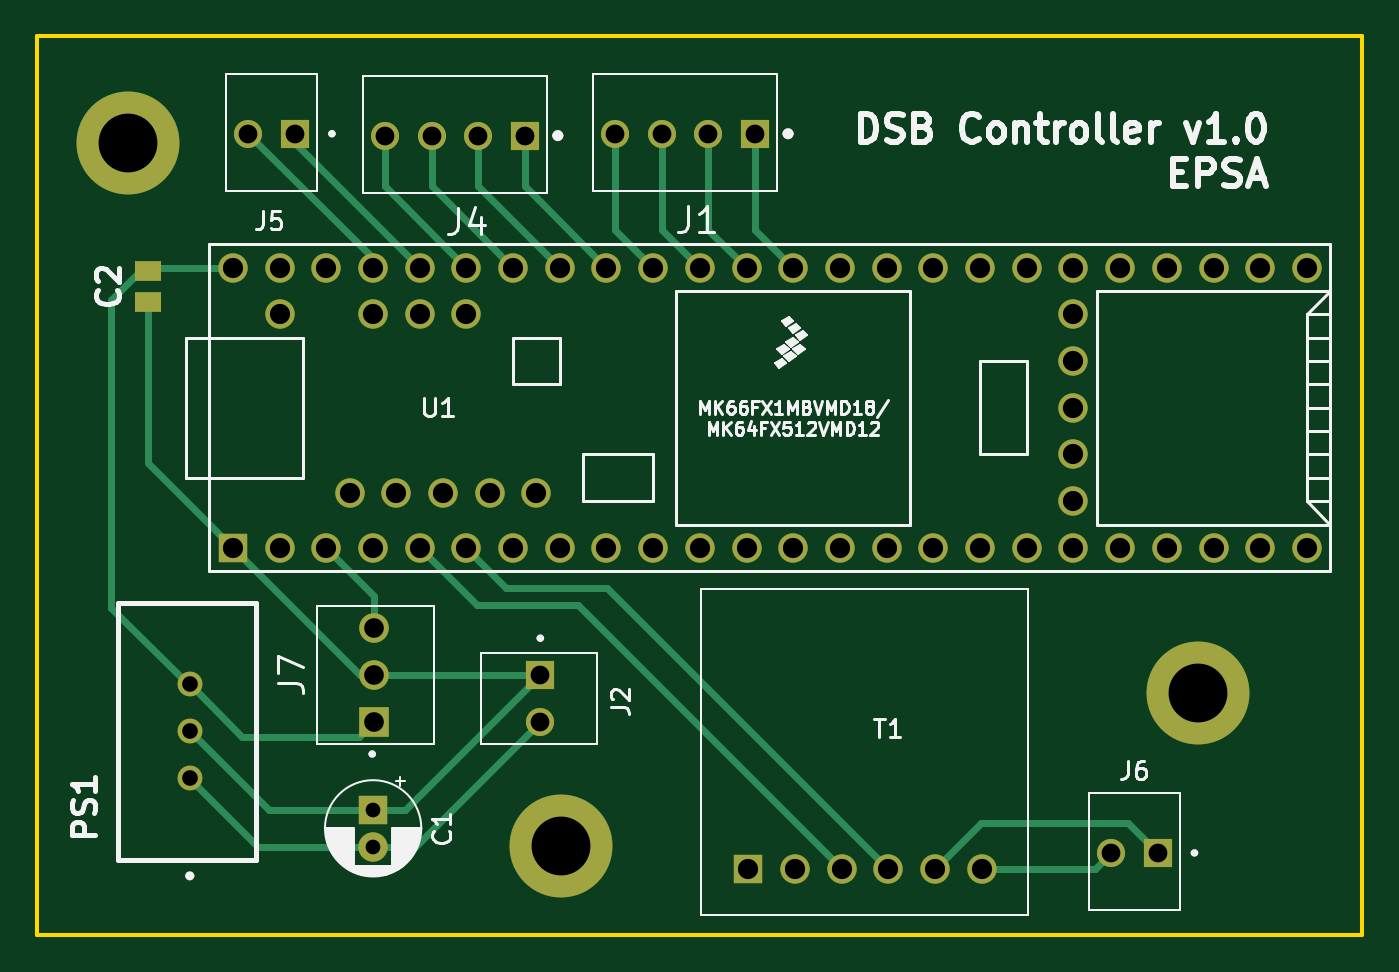
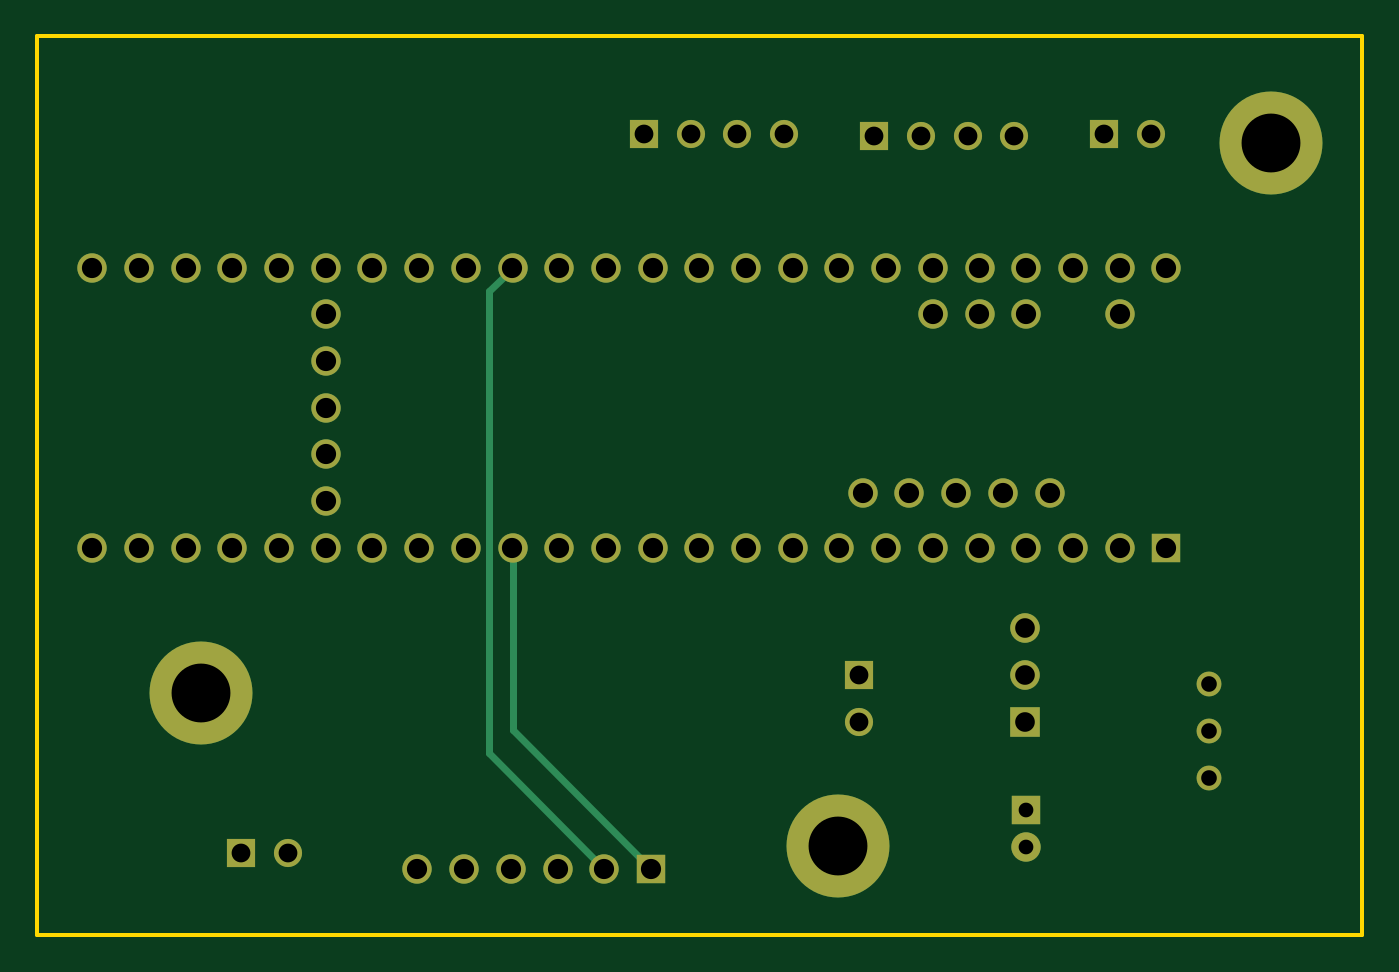
Circuit board: 11 layer files. Board 72.1 x 48.9 mm.
- bottom_copper: DSB Controller-B_Cu.gbr (8382 bytes)
- bottom_mask: DSB Controller-B_Mask.gbr (3282 bytes)
- paste: DSB Controller-B_Paste.gbr (457 bytes)
- bottom_silk: DSB Controller-B_Silkscreen.gbr (458 bytes)
- outline: DSB Controller-Edge_Cuts.gbr (614 bytes)
- top_copper: DSB Controller-F_Cu.gbr (11705 bytes)
- top_mask: DSB Controller-F_Mask.gbr (3382 bytes)
- paste: DSB Controller-F_Paste.gbr (557 bytes)
- top_silk: DSB Controller-F_Silkscreen.gbr (45115 bytes)
- drill: DSB Controller-NPTH.drl (265 bytes)
- drill: DSB Controller-PTH.drl (2054 bytes)

=== bottom_copper: DSB Controller-B_Cu.gbr (8382 bytes, source omitted) ===
=== bottom_mask: DSB Controller-B_Mask.gbr ===
%TF.GenerationSoftware,KiCad,Pcbnew,8.0.0*%
%TF.CreationDate,2024-04-17T16:19:53+02:00*%
%TF.ProjectId,Screen Control,53637265-656e-4204-936f-6e74726f6c2e,rev?*%
%TF.SameCoordinates,Original*%
%TF.FileFunction,Soldermask,Bot*%
%TF.FilePolarity,Negative*%
%FSLAX46Y46*%
G04 Gerber Fmt 4.6, Leading zero omitted, Abs format (unit mm)*
G04 Created by KiCad (PCBNEW 8.0.0) date 2024-04-17 16:19:53*
%MOMM*%
%LPD*%
G01*
G04 APERTURE LIST*
%ADD10C,5.600000*%
%ADD11R,1.610000X1.610000*%
%ADD12C,1.610000*%
%ADD13R,1.530000X1.530000*%
%ADD14C,1.530000*%
%ADD15C,1.350000*%
%ADD16R,1.600000X1.600000*%
%ADD17C,1.600000*%
G04 APERTURE END LIST*
D10*
%TO.C,*%
X139776200Y-100380800D03*
%TD*%
%TO.C,*%
X174421800Y-92075000D03*
%TD*%
%TO.C,*%
X116205000Y-62153800D03*
%TD*%
D11*
%TO.C,J7*%
X129590800Y-93624400D03*
D12*
X129590800Y-91084400D03*
X129590800Y-88544400D03*
%TD*%
D13*
%TO.C,J2*%
X138633200Y-91084400D03*
D14*
X138633200Y-93624400D03*
%TD*%
%TO.C,J4*%
X130175000Y-61747400D03*
X132715000Y-61747400D03*
X135255000Y-61747400D03*
D13*
X137795000Y-61747400D03*
%TD*%
D15*
%TO.C,PS1*%
X119561600Y-96668200D03*
X119561600Y-94128200D03*
X119561600Y-91588200D03*
%TD*%
D16*
%TO.C,C1*%
X129540000Y-98425000D03*
D17*
X129540000Y-100425000D03*
%TD*%
D14*
%TO.C,J1*%
X142697200Y-61645800D03*
X145237200Y-61645800D03*
X147777200Y-61645800D03*
D13*
X150317200Y-61645800D03*
%TD*%
D14*
%TO.C,J5*%
X122758200Y-61645800D03*
D13*
X125298200Y-61645800D03*
%TD*%
%TO.C,J6*%
X172212000Y-100761800D03*
D14*
X169672000Y-100761800D03*
%TD*%
D17*
%TO.C,T1*%
X162636200Y-101625400D03*
X160096200Y-101625400D03*
X157556200Y-101625400D03*
X155016200Y-101625400D03*
X152476200Y-101625400D03*
D16*
X149936200Y-101625400D03*
%TD*%
D17*
%TO.C,U1*%
X138418581Y-81170000D03*
X135878581Y-81170000D03*
X133338581Y-81170000D03*
X130798581Y-81170000D03*
X128258581Y-81170000D03*
X134608581Y-71470000D03*
X132068581Y-71470000D03*
X129528581Y-71470000D03*
X124448581Y-71470000D03*
X121908581Y-68930000D03*
X124448581Y-68930000D03*
X126988581Y-68930000D03*
X129528581Y-68930000D03*
X132068581Y-68930000D03*
X134608581Y-68930000D03*
X137148581Y-68930000D03*
X139688581Y-68930000D03*
X142228581Y-68930000D03*
X144768581Y-68930000D03*
X147308581Y-68930000D03*
X149848581Y-68930000D03*
X152388581Y-68930000D03*
X154928581Y-68930000D03*
X157468581Y-68930000D03*
X160008581Y-68930000D03*
X162548581Y-68930000D03*
X165088581Y-68930000D03*
X167628581Y-68930000D03*
X170168581Y-68930000D03*
X172708581Y-68930000D03*
X175248581Y-68930000D03*
X177788581Y-68930000D03*
X180328581Y-68930000D03*
X167628581Y-71470000D03*
X167628581Y-74010000D03*
X167628581Y-76550000D03*
X167628581Y-79090000D03*
X167628581Y-81630000D03*
X180328581Y-84170000D03*
X177788581Y-84170000D03*
X175248581Y-84170000D03*
X172708581Y-84170000D03*
X170168581Y-84170000D03*
X167628581Y-84170000D03*
X165088581Y-84170000D03*
X162548581Y-84170000D03*
X160008581Y-84170000D03*
X157468581Y-84170000D03*
X154928581Y-84170000D03*
X152388581Y-84170000D03*
X149848581Y-84170000D03*
X147308581Y-84170000D03*
X144768581Y-84170000D03*
X142228581Y-84170000D03*
X139688581Y-84170000D03*
X137148581Y-84170000D03*
X134608581Y-84170000D03*
X132068581Y-84170000D03*
X129528581Y-84170000D03*
X126988581Y-84170000D03*
X124448581Y-84170000D03*
D16*
X121908581Y-84170000D03*
%TD*%
M02*

=== paste: DSB Controller-B_Paste.gbr ===
%TF.GenerationSoftware,KiCad,Pcbnew,8.0.0*%
%TF.CreationDate,2024-04-17T16:19:53+02:00*%
%TF.ProjectId,Screen Control,53637265-656e-4204-936f-6e74726f6c2e,rev?*%
%TF.SameCoordinates,Original*%
%TF.FileFunction,Paste,Bot*%
%TF.FilePolarity,Positive*%
%FSLAX46Y46*%
G04 Gerber Fmt 4.6, Leading zero omitted, Abs format (unit mm)*
G04 Created by KiCad (PCBNEW 8.0.0) date 2024-04-17 16:19:53*
%MOMM*%
%LPD*%
G01*
G04 APERTURE LIST*
G04 APERTURE END LIST*
M02*

=== bottom_silk: DSB Controller-B_Silkscreen.gbr ===
%TF.GenerationSoftware,KiCad,Pcbnew,8.0.0*%
%TF.CreationDate,2024-04-17T16:19:53+02:00*%
%TF.ProjectId,Screen Control,53637265-656e-4204-936f-6e74726f6c2e,rev?*%
%TF.SameCoordinates,Original*%
%TF.FileFunction,Legend,Bot*%
%TF.FilePolarity,Positive*%
%FSLAX46Y46*%
G04 Gerber Fmt 4.6, Leading zero omitted, Abs format (unit mm)*
G04 Created by KiCad (PCBNEW 8.0.0) date 2024-04-17 16:19:53*
%MOMM*%
%LPD*%
G01*
G04 APERTURE LIST*
G04 APERTURE END LIST*
M02*

=== outline: DSB Controller-Edge_Cuts.gbr ===
%TF.GenerationSoftware,KiCad,Pcbnew,8.0.0*%
%TF.CreationDate,2024-04-17T16:19:53+02:00*%
%TF.ProjectId,Screen Control,53637265-656e-4204-936f-6e74726f6c2e,rev?*%
%TF.SameCoordinates,Original*%
%TF.FileFunction,Profile,NP*%
%FSLAX46Y46*%
G04 Gerber Fmt 4.6, Leading zero omitted, Abs format (unit mm)*
G04 Created by KiCad (PCBNEW 8.0.0) date 2024-04-17 16:19:53*
%MOMM*%
%LPD*%
G01*
G04 APERTURE LIST*
%TA.AperFunction,Profile*%
%ADD10C,0.200000*%
%TD*%
G04 APERTURE END LIST*
D10*
X111239300Y-56337200D02*
X183349900Y-56337200D01*
X183349900Y-105232200D01*
X111239300Y-105232200D01*
X111239300Y-56337200D01*
M02*

=== top_copper: DSB Controller-F_Cu.gbr (11705 bytes, source omitted) ===
=== top_mask: DSB Controller-F_Mask.gbr ===
%TF.GenerationSoftware,KiCad,Pcbnew,8.0.0*%
%TF.CreationDate,2024-04-17T16:19:53+02:00*%
%TF.ProjectId,Screen Control,53637265-656e-4204-936f-6e74726f6c2e,rev?*%
%TF.SameCoordinates,Original*%
%TF.FileFunction,Soldermask,Top*%
%TF.FilePolarity,Negative*%
%FSLAX46Y46*%
G04 Gerber Fmt 4.6, Leading zero omitted, Abs format (unit mm)*
G04 Created by KiCad (PCBNEW 8.0.0) date 2024-04-17 16:19:53*
%MOMM*%
%LPD*%
G01*
G04 APERTURE LIST*
%ADD10C,5.600000*%
%ADD11R,1.610000X1.610000*%
%ADD12C,1.610000*%
%ADD13R,1.530000X1.530000*%
%ADD14C,1.530000*%
%ADD15C,1.350000*%
%ADD16R,1.600000X1.600000*%
%ADD17C,1.600000*%
%ADD18R,1.470000X1.070000*%
G04 APERTURE END LIST*
D10*
%TO.C,*%
X139776200Y-100380800D03*
%TD*%
%TO.C,*%
X174421800Y-92075000D03*
%TD*%
%TO.C,*%
X116205000Y-62153800D03*
%TD*%
D11*
%TO.C,J7*%
X129590800Y-93624400D03*
D12*
X129590800Y-91084400D03*
X129590800Y-88544400D03*
%TD*%
D13*
%TO.C,J2*%
X138633200Y-91084400D03*
D14*
X138633200Y-93624400D03*
%TD*%
%TO.C,J4*%
X130175000Y-61747400D03*
X132715000Y-61747400D03*
X135255000Y-61747400D03*
D13*
X137795000Y-61747400D03*
%TD*%
D15*
%TO.C,PS1*%
X119561600Y-96668200D03*
X119561600Y-94128200D03*
X119561600Y-91588200D03*
%TD*%
D16*
%TO.C,C1*%
X129540000Y-98425000D03*
D17*
X129540000Y-100425000D03*
%TD*%
D18*
%TO.C,C2*%
X117271800Y-70771600D03*
X117271800Y-69131600D03*
%TD*%
D14*
%TO.C,J1*%
X142697200Y-61645800D03*
X145237200Y-61645800D03*
X147777200Y-61645800D03*
D13*
X150317200Y-61645800D03*
%TD*%
D14*
%TO.C,J5*%
X122758200Y-61645800D03*
D13*
X125298200Y-61645800D03*
%TD*%
%TO.C,J6*%
X172212000Y-100761800D03*
D14*
X169672000Y-100761800D03*
%TD*%
D17*
%TO.C,T1*%
X162636200Y-101625400D03*
X160096200Y-101625400D03*
X157556200Y-101625400D03*
X155016200Y-101625400D03*
X152476200Y-101625400D03*
D16*
X149936200Y-101625400D03*
%TD*%
D17*
%TO.C,U1*%
X138418581Y-81170000D03*
X135878581Y-81170000D03*
X133338581Y-81170000D03*
X130798581Y-81170000D03*
X128258581Y-81170000D03*
X134608581Y-71470000D03*
X132068581Y-71470000D03*
X129528581Y-71470000D03*
X124448581Y-71470000D03*
X121908581Y-68930000D03*
X124448581Y-68930000D03*
X126988581Y-68930000D03*
X129528581Y-68930000D03*
X132068581Y-68930000D03*
X134608581Y-68930000D03*
X137148581Y-68930000D03*
X139688581Y-68930000D03*
X142228581Y-68930000D03*
X144768581Y-68930000D03*
X147308581Y-68930000D03*
X149848581Y-68930000D03*
X152388581Y-68930000D03*
X154928581Y-68930000D03*
X157468581Y-68930000D03*
X160008581Y-68930000D03*
X162548581Y-68930000D03*
X165088581Y-68930000D03*
X167628581Y-68930000D03*
X170168581Y-68930000D03*
X172708581Y-68930000D03*
X175248581Y-68930000D03*
X177788581Y-68930000D03*
X180328581Y-68930000D03*
X167628581Y-71470000D03*
X167628581Y-74010000D03*
X167628581Y-76550000D03*
X167628581Y-79090000D03*
X167628581Y-81630000D03*
X180328581Y-84170000D03*
X177788581Y-84170000D03*
X175248581Y-84170000D03*
X172708581Y-84170000D03*
X170168581Y-84170000D03*
X167628581Y-84170000D03*
X165088581Y-84170000D03*
X162548581Y-84170000D03*
X160008581Y-84170000D03*
X157468581Y-84170000D03*
X154928581Y-84170000D03*
X152388581Y-84170000D03*
X149848581Y-84170000D03*
X147308581Y-84170000D03*
X144768581Y-84170000D03*
X142228581Y-84170000D03*
X139688581Y-84170000D03*
X137148581Y-84170000D03*
X134608581Y-84170000D03*
X132068581Y-84170000D03*
X129528581Y-84170000D03*
X126988581Y-84170000D03*
X124448581Y-84170000D03*
D16*
X121908581Y-84170000D03*
%TD*%
M02*

=== paste: DSB Controller-F_Paste.gbr ===
%TF.GenerationSoftware,KiCad,Pcbnew,8.0.0*%
%TF.CreationDate,2024-04-17T16:19:53+02:00*%
%TF.ProjectId,Screen Control,53637265-656e-4204-936f-6e74726f6c2e,rev?*%
%TF.SameCoordinates,Original*%
%TF.FileFunction,Paste,Top*%
%TF.FilePolarity,Positive*%
%FSLAX46Y46*%
G04 Gerber Fmt 4.6, Leading zero omitted, Abs format (unit mm)*
G04 Created by KiCad (PCBNEW 8.0.0) date 2024-04-17 16:19:53*
%MOMM*%
%LPD*%
G01*
G04 APERTURE LIST*
%ADD10R,1.470000X1.070000*%
G04 APERTURE END LIST*
D10*
%TO.C,C2*%
X117271800Y-70771600D03*
X117271800Y-69131600D03*
%TD*%
M02*

=== top_silk: DSB Controller-F_Silkscreen.gbr (45115 bytes, source omitted) ===
=== drill: DSB Controller-NPTH.drl ===
M48
; DRILL file {KiCad 8.0.0} date 2024-04-17T16:20:03+0200
; FORMAT={-:-/ absolute / inch / decimal}
; #@! TF.CreationDate,2024-04-17T16:20:03+02:00
; #@! TF.GenerationSoftware,Kicad,Pcbnew,8.0.0
; #@! TF.FileFunction,NonPlated,1,2,NPTH
FMAT,2
INCH
%
G90
G05
M30

=== drill: DSB Controller-PTH.drl ===
M48
; DRILL file {KiCad 8.0.0} date 2024-04-17T16:20:03+0200
; FORMAT={-:-/ absolute / inch / decimal}
; #@! TF.CreationDate,2024-04-17T16:20:03+02:00
; #@! TF.GenerationSoftware,Kicad,Pcbnew,8.0.0
; #@! TF.FileFunction,Plated,1,2,PTH
FMAT,2
INCH
; #@! TA.AperFunction,Plated,PTH,ComponentDrill
T1C0.0315
; #@! TA.AperFunction,Plated,PTH,ComponentDrill
T2C0.0335
; #@! TA.AperFunction,Plated,PTH,ComponentDrill
T3C0.0402
; #@! TA.AperFunction,Plated,PTH,ComponentDrill
T4C0.0421
; #@! TA.AperFunction,Plated,PTH,ComponentDrill
T5C0.0433
; #@! TA.AperFunction,Plated,PTH,ComponentDrill
T6C0.1260
%
G90
G05
T1
X5.1Y-3.875
X5.1Y-3.9537
T2
X4.7071Y-3.6058
X4.7071Y-3.7058
X4.7071Y-3.8058
T3
X4.833Y-2.427
X4.933Y-2.427
X5.125Y-2.431
X5.225Y-2.431
X5.325Y-2.431
X5.425Y-2.431
X5.458Y-3.586
X5.458Y-3.686
X5.618Y-2.427
X5.718Y-2.427
X5.818Y-2.427
X5.918Y-2.427
X6.68Y-3.967
X6.78Y-3.967
T4
X5.102Y-3.486
X5.102Y-3.586
X5.102Y-3.686
T5
X4.7996Y-2.7138
X4.7996Y-3.3138
X4.8996Y-2.7138
X4.8996Y-2.8138
X4.8996Y-3.3138
X4.9996Y-2.7138
X4.9996Y-3.3138
X5.0496Y-3.1957
X5.0996Y-2.7138
X5.0996Y-2.8138
X5.0996Y-3.3138
X5.1496Y-3.1957
X5.1996Y-2.7138
X5.1996Y-2.8138
X5.1996Y-3.3138
X5.2496Y-3.1957
X5.2996Y-2.7138
X5.2996Y-2.8138
X5.2996Y-3.3138
X5.3496Y-3.1957
X5.3996Y-2.7138
X5.3996Y-3.3138
X5.4496Y-3.1957
X5.4996Y-2.7138
X5.4996Y-3.3138
X5.5996Y-2.7138
X5.5996Y-3.3138
X5.6996Y-2.7138
X5.6996Y-3.3138
X5.7996Y-2.7138
X5.7996Y-3.3138
X5.8996Y-2.7138
X5.8996Y-3.3138
X5.903Y-4.001
X5.9996Y-2.7138
X5.9996Y-3.3138
X6.003Y-4.001
X6.0996Y-2.7138
X6.0996Y-3.3138
X6.103Y-4.001
X6.1996Y-2.7138
X6.1996Y-3.3138
X6.203Y-4.001
X6.2996Y-2.7138
X6.2996Y-3.3138
X6.303Y-4.001
X6.3996Y-2.7138
X6.3996Y-3.3138
X6.403Y-4.001
X6.4996Y-2.7138
X6.4996Y-3.3138
X6.5996Y-2.7138
X6.5996Y-2.8138
X6.5996Y-2.9138
X6.5996Y-3.0138
X6.5996Y-3.1138
X6.5996Y-3.2138
X6.5996Y-3.3138
X6.6996Y-2.7138
X6.6996Y-3.3138
X6.7996Y-2.7138
X6.7996Y-3.3138
X6.8996Y-2.7138
X6.8996Y-3.3138
X6.9996Y-2.7138
X6.9996Y-3.3138
X7.0996Y-2.7138
X7.0996Y-3.3138
T6
X4.575Y-2.447
X5.503Y-3.952
X6.867Y-3.625
M30

